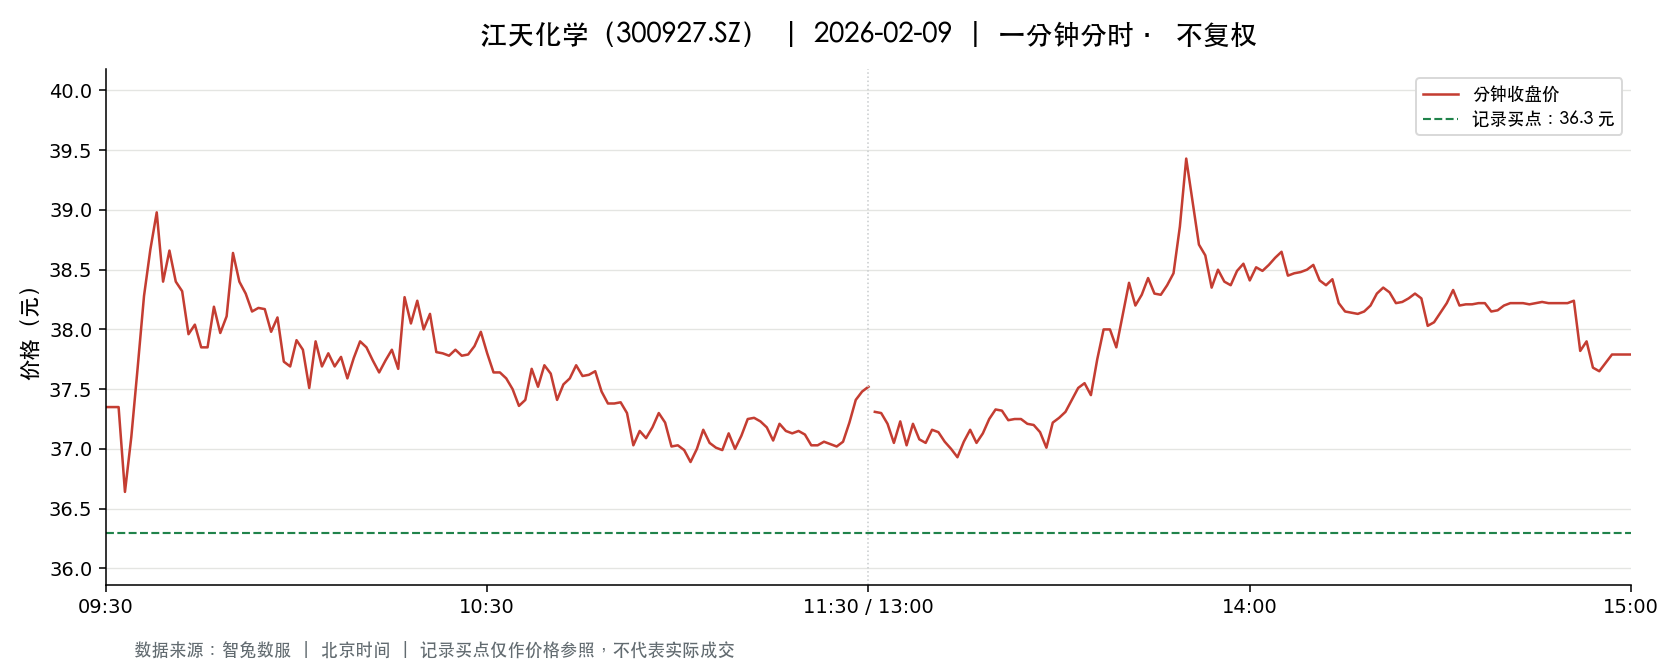

Source data for this figure (header and first rows):
t, o, h, l, c, v, a, pc, sf
2026-02-09 09:30:00, 37.35, 37.35, 37.35, 37.35, 5547, 20717858, 36.68, 0.0
2026-02-09 09:31:00, 37.81, 38.0, 37.22, 37.35, 19104, 71918541, 37.35, 0.0
2026-02-09 09:32:00, 37.2, 37.78, 37.11, 37.35, 7685, 28773122, 37.35, 0.0
2026-02-09 09:33:00, 37.2, 37.2, 36.16, 36.64, 7330, 26814636, 37.35, 0.0
2026-02-09 09:34:00, 36.64, 37.18, 36.64, 37.1, 4867, 17984854, 36.64, 0.0
2026-02-09 09:35:00, 37.06, 37.68, 37.06, 37.68, 3798, 14152818, 37.1, 0.0
2026-02-09 09:36:00, 37.79, 38.47, 37.79, 38.28, 7296, 27843853, 37.68, 0.0
2026-02-09 09:37:00, 38.33, 38.68, 37.91, 38.67, 6603, 25224551, 38.28, 0.0
2026-02-09 09:38:00, 38.51, 39.12, 38.48, 38.98, 10893, 42291118, 38.67, 0.0
2026-02-09 09:39:00, 38.98, 38.99, 38.28, 38.4, 6730, 25967559, 38.98, 0.0
2026-02-09 09:40:00, 38.31, 38.66, 38.31, 38.66, 4319, 16610897, 38.4, 0.0
2026-02-09 09:41:00, 38.61, 38.61, 38.14, 38.4, 5278, 20223430, 38.66, 0.0
2026-02-09 09:42:00, 38.53, 38.53, 38.32, 38.32, 1696, 6519188, 38.4, 0.0
2026-02-09 09:43:00, 38.31, 38.31, 37.96, 37.96, 2643, 10071259, 38.32, 0.0
2026-02-09 09:44:00, 37.93, 38.06, 37.9, 38.04, 3828, 14533750, 37.96, 0.0
2026-02-09 09:45:00, 38.0, 38.08, 37.8, 37.85, 1921, 7282482, 38.04, 0.0
2026-02-09 09:46:00, 37.85, 38.0, 37.61, 37.85, 1802, 6812822, 37.85, 0.0
2026-02-09 09:47:00, 38.0, 38.26, 37.85, 38.19, 3324, 12659051, 37.85, 0.0
2026-02-09 09:48:00, 38.17, 38.18, 37.88, 37.97, 2279, 8657549, 38.19, 0.0
2026-02-09 09:49:00, 37.88, 38.11, 37.88, 38.11, 700.0, 2661080, 37.97, 0.0
2026-02-09 09:50:00, 38.11, 38.64, 38.11, 38.64, 1380, 5295602, 38.11, 0.0
2026-02-09 09:51:00, 38.64, 38.75, 38.11, 38.4, 4316, 16645332, 38.64, 0.0
2026-02-09 09:52:00, 38.45, 38.49, 38.2, 38.3, 1753, 6725263, 38.4, 0.0
2026-02-09 09:53:00, 38.15, 38.28, 38.15, 38.15, 1132, 4324857, 38.3, 0.0
2026-02-09 09:54:00, 38.12, 38.26, 38.08, 38.18, 1381, 5271820, 38.15, 0.0
2026-02-09 09:55:00, 38.18, 38.19, 38.11, 38.17, 982.0, 3744647, 38.18, 0.0
2026-02-09 09:56:00, 38.12, 38.19, 37.98, 37.98, 1734, 6599573, 38.17, 0.0
2026-02-09 09:57:00, 37.98, 38.1, 37.92, 38.1, 1037, 3936308, 37.98, 0.0
2026-02-09 09:58:00, 38.1, 38.12, 37.73, 37.73, 2025, 7687026, 38.1, 0.0
2026-02-09 09:59:00, 37.78, 37.78, 37.54, 37.69, 1411, 5314077, 37.73, 0.0
2026-02-09 10:00:00, 37.68, 37.92, 37.4, 37.91, 1720, 6463965, 37.69, 0.0
2026-02-09 10:01:00, 37.84, 37.9, 37.72, 37.83, 730.0, 2757868, 37.91, 0.0
2026-02-09 10:02:00, 37.83, 37.83, 37.51, 37.51, 1140, 4289047, 37.83, 0.0
2026-02-09 10:03:00, 37.48, 37.9, 37.48, 37.9, 2591, 9751772, 37.51, 0.0
2026-02-09 10:04:00, 37.9, 37.91, 37.69, 37.69, 857.0, 3240749, 37.9, 0.0
2026-02-09 10:05:00, 37.63, 37.8, 37.63, 37.8, 491.0, 1851090, 37.69, 0.0
2026-02-09 10:06:00, 37.79, 37.79, 37.68, 37.69, 856.0, 3228615, 37.8, 0.0
2026-02-09 10:07:00, 37.66, 37.77, 37.6, 37.77, 622.0, 2339836, 37.69, 0.0
2026-02-09 10:08:00, 37.71, 37.78, 37.56, 37.59, 835.0, 3148401, 37.77, 0.0
2026-02-09 10:09:00, 37.54, 37.76, 37.52, 37.76, 1656, 6221589, 37.59, 0.0
2026-02-09 10:10:00, 37.75, 37.9, 37.75, 37.9, 358.0, 1352993, 37.76, 0.0
2026-02-09 10:11:00, 37.89, 37.9, 37.76, 37.85, 1059, 4005314, 37.9, 0.0
2026-02-09 10:12:00, 37.78, 37.8, 37.73, 37.74, 338.0, 1276398, 37.85, 0.0
2026-02-09 10:13:00, 37.74, 37.74, 37.64, 37.64, 374.0, 1409623, 37.74, 0.0
2026-02-09 10:14:00, 37.68, 37.74, 37.64, 37.74, 545.0, 2054667, 37.64, 0.0
2026-02-09 10:15:00, 37.74, 37.85, 37.74, 37.83, 476.0, 1797127, 37.74, 0.0
2026-02-09 10:16:00, 37.81, 37.81, 37.65, 37.67, 783.0, 2956852, 37.83, 0.0
2026-02-09 10:17:00, 37.73, 38.27, 37.73, 38.27, 1052, 3982933, 37.67, 0.0
2026-02-09 10:18:00, 38.27, 38.4, 38.05, 38.05, 1141, 4366332, 38.27, 0.0
2026-02-09 10:19:00, 38.05, 38.27, 38.05, 38.24, 1335, 5098124, 38.05, 0.0
2026-02-09 10:20:00, 38.19, 38.19, 37.98, 38.0, 663.0, 2523485, 38.24, 0.0
2026-02-09 10:21:00, 38.0, 38.16, 37.99, 38.13, 662.0, 2515577, 38.0, 0.0
2026-02-09 10:22:00, 38.16, 38.16, 37.81, 37.81, 859.0, 3256801, 38.13, 0.0
2026-02-09 10:23:00, 37.83, 37.95, 37.8, 37.8, 566.0, 2140946, 37.81, 0.0
2026-02-09 10:24:00, 37.75, 37.83, 37.75, 37.78, 375.0, 1417101, 37.8, 0.0
2026-02-09 10:25:00, 37.76, 37.83, 37.76, 37.83, 272.0, 1028180, 37.78, 0.0
2026-02-09 10:26:00, 37.83, 37.83, 37.72, 37.78, 517.0, 1952270, 37.83, 0.0
2026-02-09 10:27:00, 37.78, 37.82, 37.78, 37.79, 257.0, 971099, 37.78, 0.0
2026-02-09 10:28:00, 37.79, 37.9, 37.78, 37.86, 266.0, 1007047, 37.79, 0.0
2026-02-09 10:29:00, 37.86, 38.0, 37.86, 37.98, 324.0, 1229833, 37.86, 0.0
... 181 more rows
